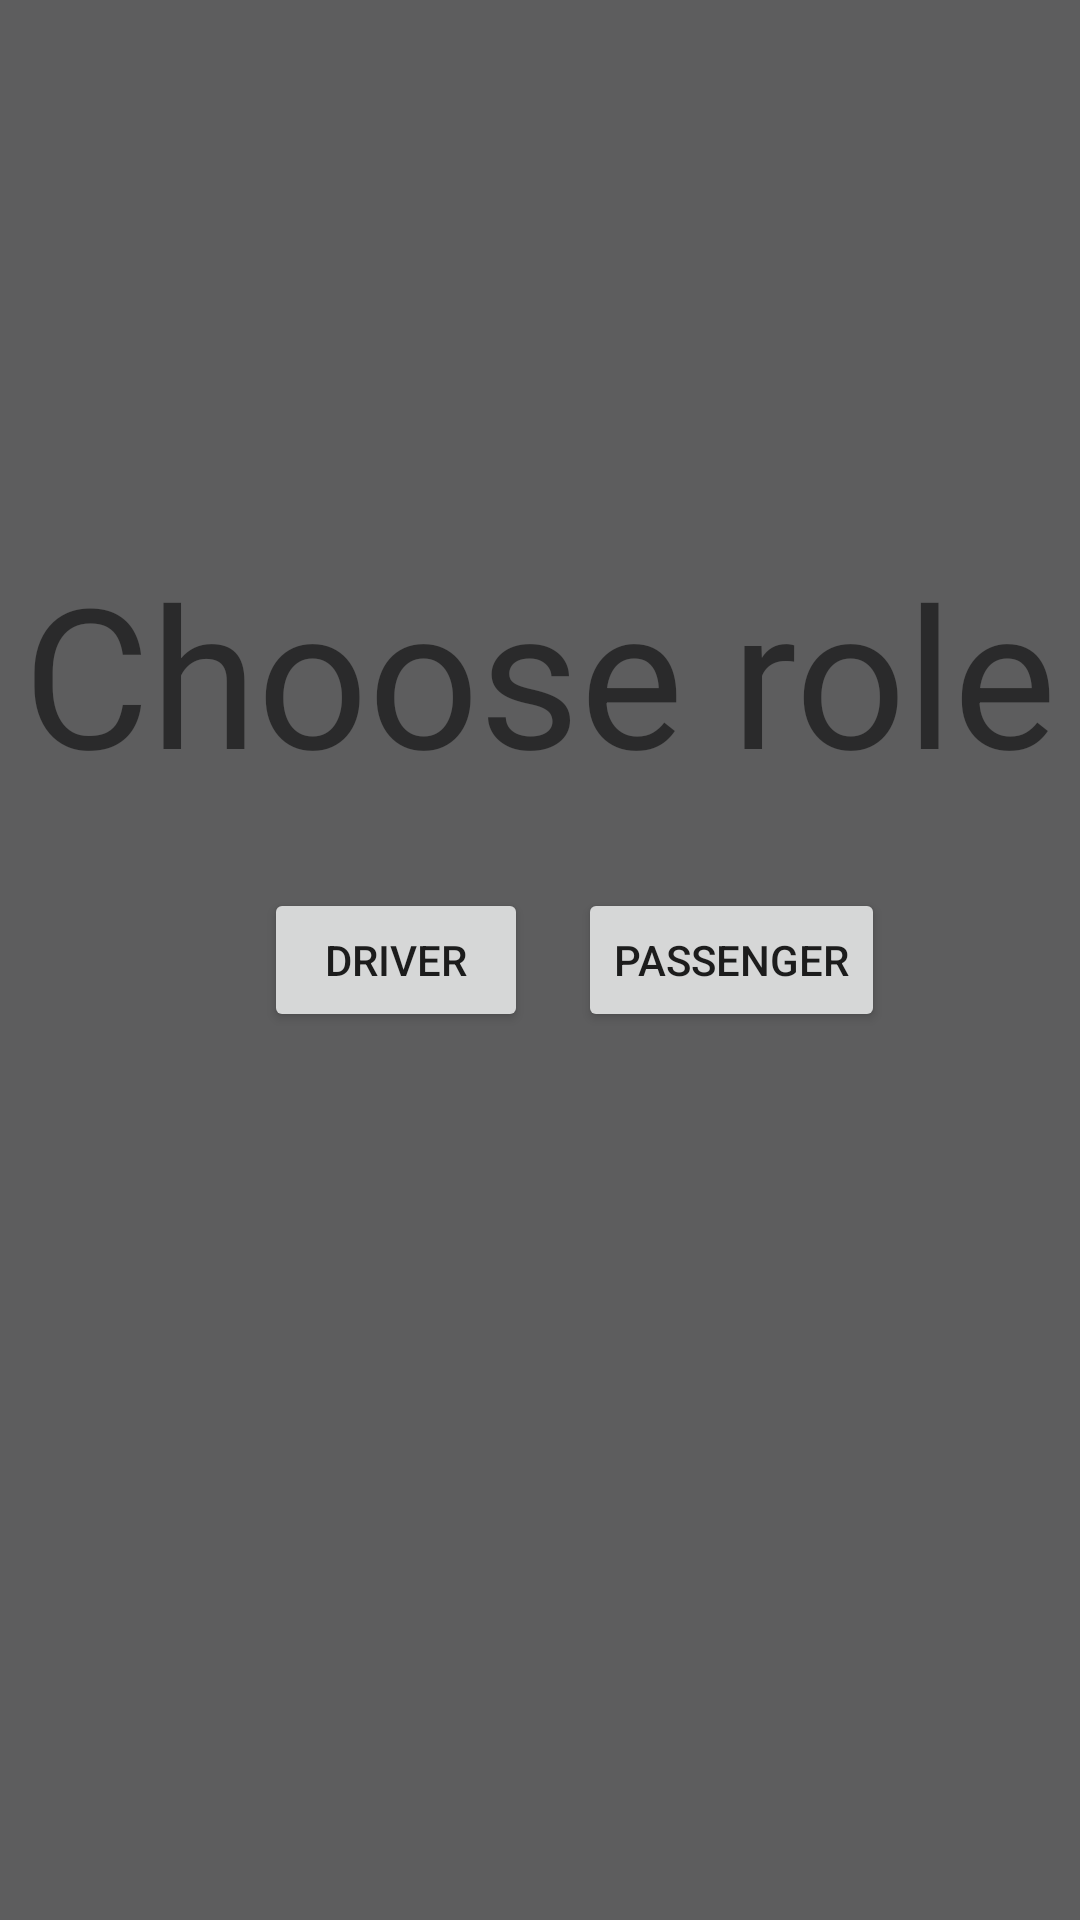

Produce the Android XML layout that renders to this screen, including the resource entries it uses.
<!-- AndroidManifest.xml: application theme Theme.Passenger_driver -->
<!-- res/layout/activity_main.xml -->
<?xml version="1.0" encoding="utf-8"?>
<androidx.constraintlayout.widget.ConstraintLayout xmlns:android="http://schemas.android.com/apk/res/android"
    xmlns:app="http://schemas.android.com/apk/res-auto"
    xmlns:tools="http://schemas.android.com/tools"
    android:layout_width="match_parent"
    android:layout_height="match_parent"
    android:background="#5D5D5E"
    tools:context=".MainActivity">

    <TextView
        android:id="@+id/chooserole"
        android:layout_width="wrap_content"
        android:layout_height="wrap_content"
        android:text="Choose role"
        android:textSize="65dp"
        app:layout_constraintBottom_toBottomOf="parent"
        app:layout_constraintLeft_toLeftOf="parent"
        app:layout_constraintRight_toRightOf="parent"
        app:layout_constraintTop_toTopOf="parent"
        app:layout_constraintVertical_bias="0.327" />

    <Button
        android:id="@+id/driverButton"
        android:layout_width="wrap_content"
        android:layout_height="wrap_content"
        android:layout_marginStart="88dp"
        android:text="Driver"
        app:layout_constraintBaseline_toBaselineOf="@+id/passengerButton"
        app:layout_constraintStart_toStartOf="parent" />

    <Button
        android:id="@+id/passengerButton"
        android:layout_width="wrap_content"
        android:layout_height="wrap_content"
        android:layout_marginEnd="65dp"
        android:text="Passenger"
        app:layout_constraintBottom_toBottomOf="parent"
        app:layout_constraintEnd_toEndOf="parent"
        app:layout_constraintTop_toTopOf="parent" />

</androidx.constraintlayout.widget.ConstraintLayout>
<!-- resources referenced by this layout -->
<resources>
  <style name="Theme.Passenger_driver" parent="Theme.MaterialComponents.DayNight.DarkActionBar">
          
          <item name="colorPrimary">@color/purple_500</item>
          <item name="colorPrimaryVariant">@color/purple_700</item>
          <item name="colorOnPrimary">@color/white</item>
          
          <item name="colorSecondary">@color/teal_200</item>
          <item name="colorSecondaryVariant">@color/teal_700</item>
          <item name="colorOnSecondary">@color/black</item>
          
          <item name="android:statusBarColor" tools:targetApi="l">?attr/colorPrimaryVariant</item>
          
      </style>
  <!-- not gathered from this repository: default colours our renderer supplied (Android Studio template values) -->
  <color name="purple_500">#FF6200EE</color>
  <color name="purple_700">#FF3700B3</color>
  <color name="teal_200">#FF03DAC5</color>
  <color name="teal_700">#FF018786</color>
  <color name="black">#FF000000</color>
  <color name="white">#FFFFFFFF</color>
</resources>
